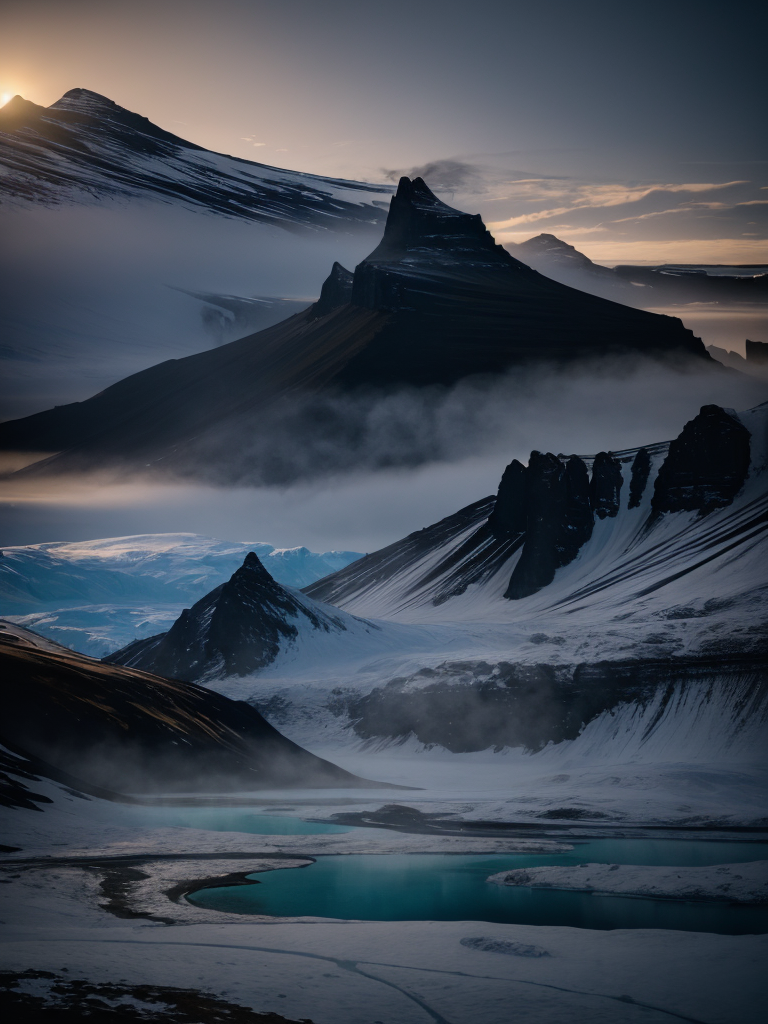
Generation parameters embedded in this image by AUTOMATIC1111 Stable Diffusion web UI or a fork of it (Forge, ...) (PNG 'parameters' text chunk):
scenery,absurdres,hyper realistic lifelike texture dramatic lighting unrealengine trending on artstation,award winning photo,nikon RAW photo,8k,Fujifilm XT3,masterpiece,no humans,
,cold, winter, mountain, fog, lut, cinematic, dimmed colors, dark shot, muted colors, film grain, ice,iceland,aurora,
Negative prompt: (((simple background))),monochrome,lowres,bad anatomy,bad hands,text,error,missing fingers,extra digit,fewer digits,cropped,worst quality,low quality,normal quality,jpeg artifacts,signature,watermark,username,blurry,lowres,bad anatomy,bad hands,text,error,extra digit,fewer digits,cropped,worst quality,low quality,normal quality,jpeg artifacts,signature,watermark,username,blurry,ugly,pregnant,vore,duplicate,morbid,mut ilated,tran nsexual,hermaphrodite,long neck,mutated hands,poorly drawn hands,poorly drawn face,mutation,deformed,blurry,bad anatomy,bad proportions,malformed limbs,extra limbs,cloned face,disfigured,gross proportions,(((missing arms))),(((missing legs))),(((extra arms))),(((extra legs))),pubic hair,plump,bad legs,error legs,username,blurry,bad feet,
Steps: 20, Sampler: DPM++ SDE Karras, CFG scale: 7, Seed: 1394532462, Size: 384x512, Model hash: 88ea5a84a3, Model: moonfilm_filmGrain10, Denoising strength: 0.7, Hires upscale: 2, Hires upscaler: R-ESRGAN 4x+, Version: v1.4.0